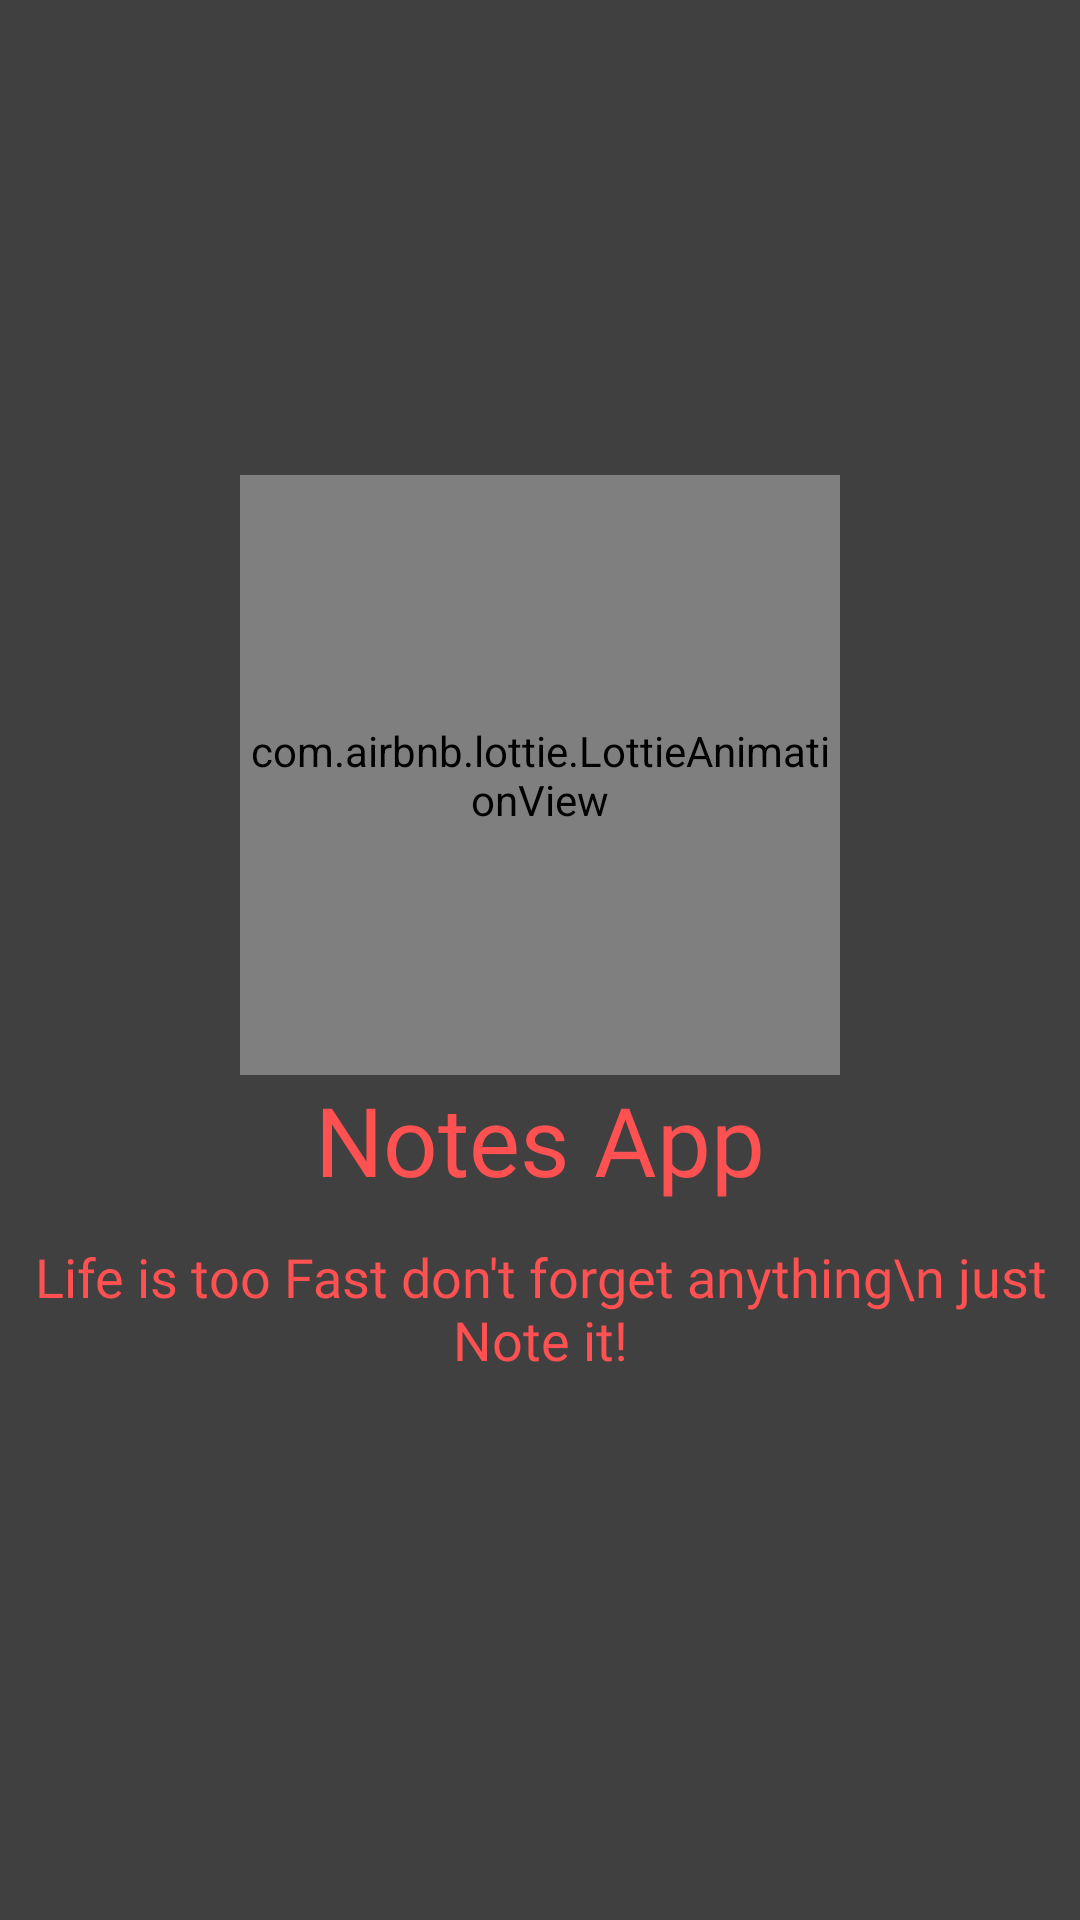

Android layout source for this screen:
<!-- AndroidManifest.xml: activity theme SplashTheme -->
<!-- res/layout/activity_splash.xml -->
<?xml version="1.0" encoding="utf-8"?>
<androidx.constraintlayout.widget.ConstraintLayout
    xmlns:android="http://schemas.android.com/apk/res/android"
    xmlns:app="http://schemas.android.com/apk/res-auto"
    xmlns:tools="http://schemas.android.com/tools"
    android:layout_width="match_parent"
    android:layout_height="match_parent"
    tools:context=".activities.SplashActivity"
    android:background="@color/bac_color">

    <com.airbnb.lottie.LottieAnimationView
        android:id="@+id/lottieAnimationView"
        android:layout_width="200dp"
        android:layout_height="200dp"
        app:layout_constraintBottom_toBottomOf="parent"
        app:layout_constraintEnd_toEndOf="parent"
        app:layout_constraintStart_toStartOf="parent"
        app:layout_constraintTop_toTopOf="parent"
        app:layout_constraintVertical_bias="0.36"
        app:lottie_rawRes="@raw/animation_splash" />

    <TextView
        android:id="@+id/textView"
        android:layout_width="wrap_content"
        android:layout_height="wrap_content"
        android:fontFamily="@font/bold"
        android:text="Notes App"
        android:textColor="@color/red_color"
        android:textSize="32sp"
        app:layout_constraintEnd_toEndOf="parent"
        app:layout_constraintStart_toStartOf="parent"
        app:layout_constraintTop_toBottomOf="@+id/lottieAnimationView" />

    <TextView
        android:id="@+id/textView2"
        android:layout_width="wrap_content"
        android:layout_height="wrap_content"
        android:layout_marginTop="12dp"
        android:fontFamily="@font/regular"
        android:gravity="center"
        android:text="Life is too Fast don't forget anything\n just Note it!"
        android:textColor="@color/red_color"
        android:textSize="18dp"
        app:layout_constraintEnd_toEndOf="parent"
        app:layout_constraintStart_toStartOf="parent"
        app:layout_constraintTop_toBottomOf="@+id/textView" />

</androidx.constraintlayout.widget.ConstraintLayout>
<!-- resources referenced by this layout -->
<resources>
  <color name="bac_color">#414040</color>
  <color name="red_color">#FF5151</color>
  <style name="SplashTheme" parent="Theme.MaterialComponents.DayNight.NoActionBar">
          <item name="android:statusBarColor">@color/red_color</item>
          <item name="android:windowBackground">@drawable/bg_splash_preview</item>
          <item name="android:windowTranslucentStatus">true</item>
          <item name="android:windowTranslucentNavigation">true</item>
          <item name="android:windowDisablePreview">true</item>
      </style>
  <!-- drawable bg_splash_preview (drawable) -->
  <?xml version="1.0" encoding="utf-8"?>
  <shape xmlns:android="http://schemas.android.com/apk/res/android"
      android:shape="rectangle">
  
      <solid android:color="@color/bac_color"/>
  
  </shape>
</resources>
